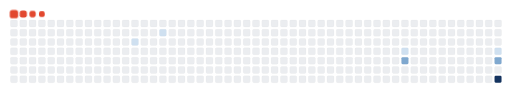
t = 0.00 s
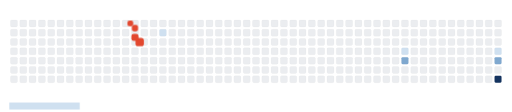
t = 1.65 s
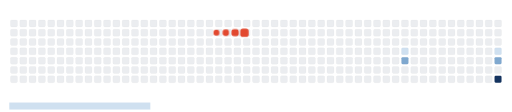
t = 2.88 s
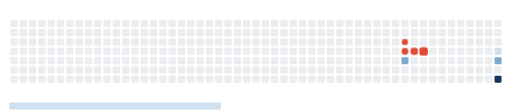
t = 5.00 s
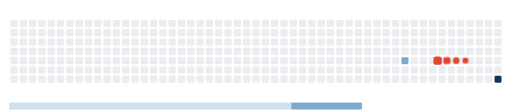
t = 6.55 s
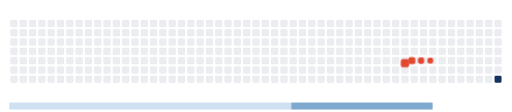
t = 6.93 s

The animated SVG that drew these frames (rendered in a browser with its animation timeline set to each time). Animation: 14 CSS @keyframes rules; frames cover the first 6.93 s, repeats indefinitely.

<svg viewBox="-16 -32 880 192" width="880" height="192" xmlns="http://www.w3.org/2000/svg"><desc>Generated with https://github.com/Platane/snk</desc><style>:root{--cb:#1b1f230a;--cs:#e2482f;--ce:#ebedf0;--c0:#ebedf0;--c1:#cfe0f0;--c2:#7fa8cf;--c3:#2a6fb0;--c4:#14335f}.c{shape-rendering:geometricPrecision;fill:var(--ce);stroke-width:1px;stroke:var(--cb);animation:none 14100ms linear infinite;width:12px;height:12px}@keyframes c0{11.34%{fill:var(--c1)}11.36%,100%{fill:var(--ce)}}.c.c0{fill:var(--c1);animation-name:c0}@keyframes c1{14.17%{fill:var(--c1)}14.19%,100%{fill:var(--ce)}}.c.c1{fill:var(--c1);animation-name:c1}@keyframes c2{34.03%{fill:var(--c1)}34.05%,100%{fill:var(--ce)}}.c.c2{fill:var(--c1);animation-name:c2}@keyframes c3{48.93%{fill:var(--c2)}48.95%,100%{fill:var(--ce)}}.c.c3{fill:var(--c2);animation-name:c3}@keyframes c4{41.12%{fill:var(--c1)}41.14%,100%{fill:var(--ce)}}.c.c4{fill:var(--c1);animation-name:c4}@keyframes c5{41.83%{fill:var(--c2)}41.85%,100%{fill:var(--ce)}}.c.c5{fill:var(--c2);animation-name:c5}@keyframes c6{57.44%{fill:var(--c4)}57.46%,100%{fill:var(--ce)}}.c.c6{fill:var(--c4);animation-name:c6}.u{transform-origin:0 0;transform:scale(0,1);animation:none linear 14100ms infinite}@keyframes u0{11.34%{transform:scale(0.000,1)}11.36%,14.17%{transform:scale(0.250,1)}14.19%,34.03%{transform:scale(0.500,1)}34.05%,41.12%{transform:scale(0.750,1)}41.14%,100%{transform:scale(1.000,1)}}.u.u0{fill:var(--c1);animation-name:u0;transform-origin:0.0px 0}@keyframes u1{41.83%{transform:scale(0.000,1)}41.85%,48.93%{transform:scale(0.500,1)}48.95%,100%{transform:scale(1.000,1)}}.u.u1{fill:var(--c2);animation-name:u1;transform-origin:484.6px 0}@keyframes u2{57.44%{transform:scale(0.000,1)}57.46%,100%{transform:scale(1.000,1)}}.u.u2{fill:var(--c4);animation-name:u2;transform-origin:726.9px 0}.s{shape-rendering:geometricPrecision;fill:var(--cs);animation:none linear 14100ms infinite}@keyframes s0{0%,99.29%{transform:translate(0px,-16px)}0.71%{transform:translate(0px,0px)}9.93%{transform:translate(208px,0px)}11.35%{transform:translate(208px,32px)}13.48%{transform:translate(256px,32px)}14.18%{transform:translate(256px,16px)}32.62%{transform:translate(672px,16px)}34.04%{transform:translate(672px,48px)}41.13%{transform:translate(832px,48px)}41.84%{transform:translate(832px,64px)}48.94%{transform:translate(672px,64px)}49.65%{transform:translate(672px,80px)}56.74%{transform:translate(832px,80px)}57.45%{transform:translate(832px,96px)}90.78%{transform:translate(80px,96px)}92.91%{transform:translate(80px,48px)}93.62%{transform:translate(64px,48px)}94.33%{transform:translate(64px,32px)}95.04%{transform:translate(48px,32px)}97.16%{transform:translate(48px,-16px)}}.s.s0{transform:translate(0px,-16px);animation-name:s0}@keyframes s1{0%,99.29%{transform:translate(16px,-16px)}0.71%{transform:translate(0px,-16px)}1.42%{transform:translate(0px,0px)}10.64%{transform:translate(208px,0px)}12.06%{transform:translate(208px,32px)}14.18%{transform:translate(256px,32px)}14.89%{transform:translate(256px,16px)}33.33%{transform:translate(672px,16px)}34.75%{transform:translate(672px,48px)}41.84%{transform:translate(832px,48px)}42.55%{transform:translate(832px,64px)}49.65%{transform:translate(672px,64px)}50.35%{transform:translate(672px,80px)}57.45%{transform:translate(832px,80px)}58.16%{transform:translate(832px,96px)}91.49%{transform:translate(80px,96px)}93.62%{transform:translate(80px,48px)}94.33%{transform:translate(64px,48px)}95.04%{transform:translate(64px,32px)}95.74%{transform:translate(48px,32px)}97.87%{transform:translate(48px,-16px)}}.s.s1{transform:translate(16px,-16px);animation-name:s1}@keyframes s2{0%,99.29%{transform:translate(32px,-16px)}1.42%{transform:translate(0px,-16px)}2.13%{transform:translate(0px,0px)}11.35%{transform:translate(208px,0px)}12.77%{transform:translate(208px,32px)}14.89%{transform:translate(256px,32px)}15.6%{transform:translate(256px,16px)}34.04%{transform:translate(672px,16px)}35.46%{transform:translate(672px,48px)}42.55%{transform:translate(832px,48px)}43.26%{transform:translate(832px,64px)}50.35%{transform:translate(672px,64px)}51.06%{transform:translate(672px,80px)}58.16%{transform:translate(832px,80px)}58.87%{transform:translate(832px,96px)}92.2%{transform:translate(80px,96px)}94.33%{transform:translate(80px,48px)}95.04%{transform:translate(64px,48px)}95.74%{transform:translate(64px,32px)}96.45%{transform:translate(48px,32px)}98.58%{transform:translate(48px,-16px)}}.s.s2{transform:translate(32px,-16px);animation-name:s2}@keyframes s3{0%,99.29%{transform:translate(48px,-16px)}2.13%{transform:translate(0px,-16px)}2.84%{transform:translate(0px,0px)}12.06%{transform:translate(208px,0px)}13.48%{transform:translate(208px,32px)}15.6%{transform:translate(256px,32px)}16.31%{transform:translate(256px,16px)}34.75%{transform:translate(672px,16px)}36.17%{transform:translate(672px,48px)}43.26%{transform:translate(832px,48px)}43.97%{transform:translate(832px,64px)}51.06%{transform:translate(672px,64px)}51.77%{transform:translate(672px,80px)}58.87%{transform:translate(832px,80px)}59.57%{transform:translate(832px,96px)}92.91%{transform:translate(80px,96px)}95.04%{transform:translate(80px,48px)}95.74%{transform:translate(64px,48px)}96.45%{transform:translate(64px,32px)}97.16%{transform:translate(48px,32px)}}.s.s3{transform:translate(48px,-16px);animation-name:s3}</style><rect class="c" x="2" y="2" rx="2" ry="2"/><rect class="c" x="2" y="18" rx="2" ry="2"/><rect class="c" x="2" y="34" rx="2" ry="2"/><rect class="c" x="2" y="50" rx="2" ry="2"/><rect class="c" x="2" y="66" rx="2" ry="2"/><rect class="c" x="2" y="82" rx="2" ry="2"/><rect class="c" x="2" y="98" rx="2" ry="2"/><rect class="c" x="18" y="2" rx="2" ry="2"/><rect class="c" x="18" y="18" rx="2" ry="2"/><rect class="c" x="18" y="34" rx="2" ry="2"/><rect class="c" x="18" y="50" rx="2" ry="2"/><rect class="c" x="18" y="66" rx="2" ry="2"/><rect class="c" x="18" y="82" rx="2" ry="2"/><rect class="c" x="18" y="98" rx="2" ry="2"/><rect class="c" x="34" y="2" rx="2" ry="2"/><rect class="c" x="34" y="18" rx="2" ry="2"/><rect class="c" x="34" y="34" rx="2" ry="2"/><rect class="c" x="34" y="50" rx="2" ry="2"/><rect class="c" x="34" y="66" rx="2" ry="2"/><rect class="c" x="34" y="82" rx="2" ry="2"/><rect class="c" x="34" y="98" rx="2" ry="2"/><rect class="c" x="50" y="2" rx="2" ry="2"/><rect class="c" x="50" y="18" rx="2" ry="2"/><rect class="c" x="50" y="34" rx="2" ry="2"/><rect class="c" x="50" y="50" rx="2" ry="2"/><rect class="c" x="50" y="66" rx="2" ry="2"/><rect class="c" x="50" y="82" rx="2" ry="2"/><rect class="c" x="50" y="98" rx="2" ry="2"/><rect class="c" x="66" y="2" rx="2" ry="2"/><rect class="c" x="66" y="18" rx="2" ry="2"/><rect class="c" x="66" y="34" rx="2" ry="2"/><rect class="c" x="66" y="50" rx="2" ry="2"/><rect class="c" x="66" y="66" rx="2" ry="2"/><rect class="c" x="66" y="82" rx="2" ry="2"/><rect class="c" x="66" y="98" rx="2" ry="2"/><rect class="c" x="82" y="2" rx="2" ry="2"/><rect class="c" x="82" y="18" rx="2" ry="2"/><rect class="c" x="82" y="34" rx="2" ry="2"/><rect class="c" x="82" y="50" rx="2" ry="2"/><rect class="c" x="82" y="66" rx="2" ry="2"/><rect class="c" x="82" y="82" rx="2" ry="2"/><rect class="c" x="82" y="98" rx="2" ry="2"/><rect class="c" x="98" y="2" rx="2" ry="2"/><rect class="c" x="98" y="18" rx="2" ry="2"/><rect class="c" x="98" y="34" rx="2" ry="2"/><rect class="c" x="98" y="50" rx="2" ry="2"/><rect class="c" x="98" y="66" rx="2" ry="2"/><rect class="c" x="98" y="82" rx="2" ry="2"/><rect class="c" x="98" y="98" rx="2" ry="2"/><rect class="c" x="114" y="2" rx="2" ry="2"/><rect class="c" x="114" y="18" rx="2" ry="2"/><rect class="c" x="114" y="34" rx="2" ry="2"/><rect class="c" x="114" y="50" rx="2" ry="2"/><rect class="c" x="114" y="66" rx="2" ry="2"/><rect class="c" x="114" y="82" rx="2" ry="2"/><rect class="c" x="114" y="98" rx="2" ry="2"/><rect class="c" x="130" y="2" rx="2" ry="2"/><rect class="c" x="130" y="18" rx="2" ry="2"/><rect class="c" x="130" y="34" rx="2" ry="2"/><rect class="c" x="130" y="50" rx="2" ry="2"/><rect class="c" x="130" y="66" rx="2" ry="2"/><rect class="c" x="130" y="82" rx="2" ry="2"/><rect class="c" x="130" y="98" rx="2" ry="2"/><rect class="c" x="146" y="2" rx="2" ry="2"/><rect class="c" x="146" y="18" rx="2" ry="2"/><rect class="c" x="146" y="34" rx="2" ry="2"/><rect class="c" x="146" y="50" rx="2" ry="2"/><rect class="c" x="146" y="66" rx="2" ry="2"/><rect class="c" x="146" y="82" rx="2" ry="2"/><rect class="c" x="146" y="98" rx="2" ry="2"/><rect class="c" x="162" y="2" rx="2" ry="2"/><rect class="c" x="162" y="18" rx="2" ry="2"/><rect class="c" x="162" y="34" rx="2" ry="2"/><rect class="c" x="162" y="50" rx="2" ry="2"/><rect class="c" x="162" y="66" rx="2" ry="2"/><rect class="c" x="162" y="82" rx="2" ry="2"/><rect class="c" x="162" y="98" rx="2" ry="2"/><rect class="c" x="178" y="2" rx="2" ry="2"/><rect class="c" x="178" y="18" rx="2" ry="2"/><rect class="c" x="178" y="34" rx="2" ry="2"/><rect class="c" x="178" y="50" rx="2" ry="2"/><rect class="c" x="178" y="66" rx="2" ry="2"/><rect class="c" x="178" y="82" rx="2" ry="2"/><rect class="c" x="178" y="98" rx="2" ry="2"/><rect class="c" x="194" y="2" rx="2" ry="2"/><rect class="c" x="194" y="18" rx="2" ry="2"/><rect class="c" x="194" y="34" rx="2" ry="2"/><rect class="c" x="194" y="50" rx="2" ry="2"/><rect class="c" x="194" y="66" rx="2" ry="2"/><rect class="c" x="194" y="82" rx="2" ry="2"/><rect class="c" x="194" y="98" rx="2" ry="2"/><rect class="c" x="210" y="2" rx="2" ry="2"/><rect class="c" x="210" y="18" rx="2" ry="2"/><rect class="c c0" x="210" y="34" rx="2" ry="2"/><rect class="c" x="210" y="50" rx="2" ry="2"/><rect class="c" x="210" y="66" rx="2" ry="2"/><rect class="c" x="210" y="82" rx="2" ry="2"/><rect class="c" x="210" y="98" rx="2" ry="2"/><rect class="c" x="226" y="2" rx="2" ry="2"/><rect class="c" x="226" y="18" rx="2" ry="2"/><rect class="c" x="226" y="34" rx="2" ry="2"/><rect class="c" x="226" y="50" rx="2" ry="2"/><rect class="c" x="226" y="66" rx="2" ry="2"/><rect class="c" x="226" y="82" rx="2" ry="2"/><rect class="c" x="226" y="98" rx="2" ry="2"/><rect class="c" x="242" y="2" rx="2" ry="2"/><rect class="c" x="242" y="18" rx="2" ry="2"/><rect class="c" x="242" y="34" rx="2" ry="2"/><rect class="c" x="242" y="50" rx="2" ry="2"/><rect class="c" x="242" y="66" rx="2" ry="2"/><rect class="c" x="242" y="82" rx="2" ry="2"/><rect class="c" x="242" y="98" rx="2" ry="2"/><rect class="c" x="258" y="2" rx="2" ry="2"/><rect class="c c1" x="258" y="18" rx="2" ry="2"/><rect class="c" x="258" y="34" rx="2" ry="2"/><rect class="c" x="258" y="50" rx="2" ry="2"/><rect class="c" x="258" y="66" rx="2" ry="2"/><rect class="c" x="258" y="82" rx="2" ry="2"/><rect class="c" x="258" y="98" rx="2" ry="2"/><rect class="c" x="274" y="2" rx="2" ry="2"/><rect class="c" x="274" y="18" rx="2" ry="2"/><rect class="c" x="274" y="34" rx="2" ry="2"/><rect class="c" x="274" y="50" rx="2" ry="2"/><rect class="c" x="274" y="66" rx="2" ry="2"/><rect class="c" x="274" y="82" rx="2" ry="2"/><rect class="c" x="274" y="98" rx="2" ry="2"/><rect class="c" x="290" y="2" rx="2" ry="2"/><rect class="c" x="290" y="18" rx="2" ry="2"/><rect class="c" x="290" y="34" rx="2" ry="2"/><rect class="c" x="290" y="50" rx="2" ry="2"/><rect class="c" x="290" y="66" rx="2" ry="2"/><rect class="c" x="290" y="82" rx="2" ry="2"/><rect class="c" x="290" y="98" rx="2" ry="2"/><rect class="c" x="306" y="2" rx="2" ry="2"/><rect class="c" x="306" y="18" rx="2" ry="2"/><rect class="c" x="306" y="34" rx="2" ry="2"/><rect class="c" x="306" y="50" rx="2" ry="2"/><rect class="c" x="306" y="66" rx="2" ry="2"/><rect class="c" x="306" y="82" rx="2" ry="2"/><rect class="c" x="306" y="98" rx="2" ry="2"/><rect class="c" x="322" y="2" rx="2" ry="2"/><rect class="c" x="322" y="18" rx="2" ry="2"/><rect class="c" x="322" y="34" rx="2" ry="2"/><rect class="c" x="322" y="50" rx="2" ry="2"/><rect class="c" x="322" y="66" rx="2" ry="2"/><rect class="c" x="322" y="82" rx="2" ry="2"/><rect class="c" x="322" y="98" rx="2" ry="2"/><rect class="c" x="338" y="2" rx="2" ry="2"/><rect class="c" x="338" y="18" rx="2" ry="2"/><rect class="c" x="338" y="34" rx="2" ry="2"/><rect class="c" x="338" y="50" rx="2" ry="2"/><rect class="c" x="338" y="66" rx="2" ry="2"/><rect class="c" x="338" y="82" rx="2" ry="2"/><rect class="c" x="338" y="98" rx="2" ry="2"/><rect class="c" x="354" y="2" rx="2" ry="2"/><rect class="c" x="354" y="18" rx="2" ry="2"/><rect class="c" x="354" y="34" rx="2" ry="2"/><rect class="c" x="354" y="50" rx="2" ry="2"/><rect class="c" x="354" y="66" rx="2" ry="2"/><rect class="c" x="354" y="82" rx="2" ry="2"/><rect class="c" x="354" y="98" rx="2" ry="2"/><rect class="c" x="370" y="2" rx="2" ry="2"/><rect class="c" x="370" y="18" rx="2" ry="2"/><rect class="c" x="370" y="34" rx="2" ry="2"/><rect class="c" x="370" y="50" rx="2" ry="2"/><rect class="c" x="370" y="66" rx="2" ry="2"/><rect class="c" x="370" y="82" rx="2" ry="2"/><rect class="c" x="370" y="98" rx="2" ry="2"/><rect class="c" x="386" y="2" rx="2" ry="2"/><rect class="c" x="386" y="18" rx="2" ry="2"/><rect class="c" x="386" y="34" rx="2" ry="2"/><rect class="c" x="386" y="50" rx="2" ry="2"/><rect class="c" x="386" y="66" rx="2" ry="2"/><rect class="c" x="386" y="82" rx="2" ry="2"/><rect class="c" x="386" y="98" rx="2" ry="2"/><rect class="c" x="402" y="2" rx="2" ry="2"/><rect class="c" x="402" y="18" rx="2" ry="2"/><rect class="c" x="402" y="34" rx="2" ry="2"/><rect class="c" x="402" y="50" rx="2" ry="2"/><rect class="c" x="402" y="66" rx="2" ry="2"/><rect class="c" x="402" y="82" rx="2" ry="2"/><rect class="c" x="402" y="98" rx="2" ry="2"/><rect class="c" x="418" y="2" rx="2" ry="2"/><rect class="c" x="418" y="18" rx="2" ry="2"/><rect class="c" x="418" y="34" rx="2" ry="2"/><rect class="c" x="418" y="50" rx="2" ry="2"/><rect class="c" x="418" y="66" rx="2" ry="2"/><rect class="c" x="418" y="82" rx="2" ry="2"/><rect class="c" x="418" y="98" rx="2" ry="2"/><rect class="c" x="434" y="2" rx="2" ry="2"/><rect class="c" x="434" y="18" rx="2" ry="2"/><rect class="c" x="434" y="34" rx="2" ry="2"/><rect class="c" x="434" y="50" rx="2" ry="2"/><rect class="c" x="434" y="66" rx="2" ry="2"/><rect class="c" x="434" y="82" rx="2" ry="2"/><rect class="c" x="434" y="98" rx="2" ry="2"/><rect class="c" x="450" y="2" rx="2" ry="2"/><rect class="c" x="450" y="18" rx="2" ry="2"/><rect class="c" x="450" y="34" rx="2" ry="2"/><rect class="c" x="450" y="50" rx="2" ry="2"/><rect class="c" x="450" y="66" rx="2" ry="2"/><rect class="c" x="450" y="82" rx="2" ry="2"/><rect class="c" x="450" y="98" rx="2" ry="2"/><rect class="c" x="466" y="2" rx="2" ry="2"/><rect class="c" x="466" y="18" rx="2" ry="2"/><rect class="c" x="466" y="34" rx="2" ry="2"/><rect class="c" x="466" y="50" rx="2" ry="2"/><rect class="c" x="466" y="66" rx="2" ry="2"/><rect class="c" x="466" y="82" rx="2" ry="2"/><rect class="c" x="466" y="98" rx="2" ry="2"/><rect class="c" x="482" y="2" rx="2" ry="2"/><rect class="c" x="482" y="18" rx="2" ry="2"/><rect class="c" x="482" y="34" rx="2" ry="2"/><rect class="c" x="482" y="50" rx="2" ry="2"/><rect class="c" x="482" y="66" rx="2" ry="2"/><rect class="c" x="482" y="82" rx="2" ry="2"/><rect class="c" x="482" y="98" rx="2" ry="2"/><rect class="c" x="498" y="2" rx="2" ry="2"/><rect class="c" x="498" y="18" rx="2" ry="2"/><rect class="c" x="498" y="34" rx="2" ry="2"/><rect class="c" x="498" y="50" rx="2" ry="2"/><rect class="c" x="498" y="66" rx="2" ry="2"/><rect class="c" x="498" y="82" rx="2" ry="2"/><rect class="c" x="498" y="98" rx="2" ry="2"/><rect class="c" x="514" y="2" rx="2" ry="2"/><rect class="c" x="514" y="18" rx="2" ry="2"/><rect class="c" x="514" y="34" rx="2" ry="2"/><rect class="c" x="514" y="50" rx="2" ry="2"/><rect class="c" x="514" y="66" rx="2" ry="2"/><rect class="c" x="514" y="82" rx="2" ry="2"/><rect class="c" x="514" y="98" rx="2" ry="2"/><rect class="c" x="530" y="2" rx="2" ry="2"/><rect class="c" x="530" y="18" rx="2" ry="2"/><rect class="c" x="530" y="34" rx="2" ry="2"/><rect class="c" x="530" y="50" rx="2" ry="2"/><rect class="c" x="530" y="66" rx="2" ry="2"/><rect class="c" x="530" y="82" rx="2" ry="2"/><rect class="c" x="530" y="98" rx="2" ry="2"/><rect class="c" x="546" y="2" rx="2" ry="2"/><rect class="c" x="546" y="18" rx="2" ry="2"/><rect class="c" x="546" y="34" rx="2" ry="2"/><rect class="c" x="546" y="50" rx="2" ry="2"/><rect class="c" x="546" y="66" rx="2" ry="2"/><rect class="c" x="546" y="82" rx="2" ry="2"/><rect class="c" x="546" y="98" rx="2" ry="2"/><rect class="c" x="562" y="2" rx="2" ry="2"/><rect class="c" x="562" y="18" rx="2" ry="2"/><rect class="c" x="562" y="34" rx="2" ry="2"/><rect class="c" x="562" y="50" rx="2" ry="2"/><rect class="c" x="562" y="66" rx="2" ry="2"/><rect class="c" x="562" y="82" rx="2" ry="2"/><rect class="c" x="562" y="98" rx="2" ry="2"/><rect class="c" x="578" y="2" rx="2" ry="2"/><rect class="c" x="578" y="18" rx="2" ry="2"/><rect class="c" x="578" y="34" rx="2" ry="2"/><rect class="c" x="578" y="50" rx="2" ry="2"/><rect class="c" x="578" y="66" rx="2" ry="2"/><rect class="c" x="578" y="82" rx="2" ry="2"/><rect class="c" x="578" y="98" rx="2" ry="2"/><rect class="c" x="594" y="2" rx="2" ry="2"/><rect class="c" x="594" y="18" rx="2" ry="2"/><rect class="c" x="594" y="34" rx="2" ry="2"/><rect class="c" x="594" y="50" rx="2" ry="2"/><rect class="c" x="594" y="66" rx="2" ry="2"/><rect class="c" x="594" y="82" rx="2" ry="2"/><rect class="c" x="594" y="98" rx="2" ry="2"/><rect class="c" x="610" y="2" rx="2" ry="2"/><rect class="c" x="610" y="18" rx="2" ry="2"/><rect class="c" x="610" y="34" rx="2" ry="2"/><rect class="c" x="610" y="50" rx="2" ry="2"/><rect class="c" x="610" y="66" rx="2" ry="2"/><rect class="c" x="610" y="82" rx="2" ry="2"/><rect class="c" x="610" y="98" rx="2" ry="2"/><rect class="c" x="626" y="2" rx="2" ry="2"/><rect class="c" x="626" y="18" rx="2" ry="2"/><rect class="c" x="626" y="34" rx="2" ry="2"/><rect class="c" x="626" y="50" rx="2" ry="2"/><rect class="c" x="626" y="66" rx="2" ry="2"/><rect class="c" x="626" y="82" rx="2" ry="2"/><rect class="c" x="626" y="98" rx="2" ry="2"/><rect class="c" x="642" y="2" rx="2" ry="2"/><rect class="c" x="642" y="18" rx="2" ry="2"/><rect class="c" x="642" y="34" rx="2" ry="2"/><rect class="c" x="642" y="50" rx="2" ry="2"/><rect class="c" x="642" y="66" rx="2" ry="2"/><rect class="c" x="642" y="82" rx="2" ry="2"/><rect class="c" x="642" y="98" rx="2" ry="2"/><rect class="c" x="658" y="2" rx="2" ry="2"/><rect class="c" x="658" y="18" rx="2" ry="2"/><rect class="c" x="658" y="34" rx="2" ry="2"/><rect class="c" x="658" y="50" rx="2" ry="2"/><rect class="c" x="658" y="66" rx="2" ry="2"/><rect class="c" x="658" y="82" rx="2" ry="2"/><rect class="c" x="658" y="98" rx="2" ry="2"/><rect class="c" x="674" y="2" rx="2" ry="2"/><rect class="c" x="674" y="18" rx="2" ry="2"/><rect class="c" x="674" y="34" rx="2" ry="2"/><rect class="c c2" x="674" y="50" rx="2" ry="2"/><rect class="c c3" x="674" y="66" rx="2" ry="2"/><rect class="c" x="674" y="82" rx="2" ry="2"/><rect class="c" x="674" y="98" rx="2" ry="2"/><rect class="c" x="690" y="2" rx="2" ry="2"/><rect class="c" x="690" y="18" rx="2" ry="2"/><rect class="c" x="690" y="34" rx="2" ry="2"/><rect class="c" x="690" y="50" rx="2" ry="2"/><rect class="c" x="690" y="66" rx="2" ry="2"/><rect class="c" x="690" y="82" rx="2" ry="2"/><rect class="c" x="690" y="98" rx="2" ry="2"/><rect class="c" x="706" y="2" rx="2" ry="2"/><rect class="c" x="706" y="18" rx="2" ry="2"/><rect class="c" x="706" y="34" rx="2" ry="2"/><rect class="c" x="706" y="50" rx="2" ry="2"/><rect class="c" x="706" y="66" rx="2" ry="2"/><rect class="c" x="706" y="82" rx="2" ry="2"/><rect class="c" x="706" y="98" rx="2" ry="2"/><rect class="c" x="722" y="2" rx="2" ry="2"/><rect class="c" x="722" y="18" rx="2" ry="2"/><rect class="c" x="722" y="34" rx="2" ry="2"/><rect class="c" x="722" y="50" rx="2" ry="2"/><rect class="c" x="722" y="66" rx="2" ry="2"/><rect class="c" x="722" y="82" rx="2" ry="2"/><rect class="c" x="722" y="98" rx="2" ry="2"/><rect class="c" x="738" y="2" rx="2" ry="2"/><rect class="c" x="738" y="18" rx="2" ry="2"/><rect class="c" x="738" y="34" rx="2" ry="2"/><rect class="c" x="738" y="50" rx="2" ry="2"/><rect class="c" x="738" y="66" rx="2" ry="2"/><rect class="c" x="738" y="82" rx="2" ry="2"/><rect class="c" x="738" y="98" rx="2" ry="2"/><rect class="c" x="754" y="2" rx="2" ry="2"/><rect class="c" x="754" y="18" rx="2" ry="2"/><rect class="c" x="754" y="34" rx="2" ry="2"/><rect class="c" x="754" y="50" rx="2" ry="2"/><rect class="c" x="754" y="66" rx="2" ry="2"/><rect class="c" x="754" y="82" rx="2" ry="2"/><rect class="c" x="754" y="98" rx="2" ry="2"/><rect class="c" x="770" y="2" rx="2" ry="2"/><rect class="c" x="770" y="18" rx="2" ry="2"/><rect class="c" x="770" y="34" rx="2" ry="2"/><rect class="c" x="770" y="50" rx="2" ry="2"/><rect class="c" x="770" y="66" rx="2" ry="2"/><rect class="c" x="770" y="82" rx="2" ry="2"/><rect class="c" x="770" y="98" rx="2" ry="2"/><rect class="c" x="786" y="2" rx="2" ry="2"/><rect class="c" x="786" y="18" rx="2" ry="2"/><rect class="c" x="786" y="34" rx="2" ry="2"/><rect class="c" x="786" y="50" rx="2" ry="2"/><rect class="c" x="786" y="66" rx="2" ry="2"/><rect class="c" x="786" y="82" rx="2" ry="2"/><rect class="c" x="786" y="98" rx="2" ry="2"/><rect class="c" x="802" y="2" rx="2" ry="2"/><rect class="c" x="802" y="18" rx="2" ry="2"/><rect class="c" x="802" y="34" rx="2" ry="2"/><rect class="c" x="802" y="50" rx="2" ry="2"/><rect class="c" x="802" y="66" rx="2" ry="2"/><rect class="c" x="802" y="82" rx="2" ry="2"/><rect class="c" x="802" y="98" rx="2" ry="2"/><rect class="c" x="818" y="2" rx="2" ry="2"/><rect class="c" x="818" y="18" rx="2" ry="2"/><rect class="c" x="818" y="34" rx="2" ry="2"/><rect class="c" x="818" y="50" rx="2" ry="2"/><rect class="c" x="818" y="66" rx="2" ry="2"/><rect class="c" x="818" y="82" rx="2" ry="2"/><rect class="c" x="818" y="98" rx="2" ry="2"/><rect class="c" x="834" y="2" rx="2" ry="2"/><rect class="c" x="834" y="18" rx="2" ry="2"/><rect class="c" x="834" y="34" rx="2" ry="2"/><rect class="c c4" x="834" y="50" rx="2" ry="2"/><rect class="c c5" x="834" y="66" rx="2" ry="2"/><rect class="c" x="834" y="82" rx="2" ry="2"/><rect class="c c6" x="834" y="98" rx="2" ry="2"/><rect class="u u0" height="12" width="485.2" x="0.0" y="144"/><rect class="u u1" height="12" width="242.9" x="484.6" y="144"/><rect class="u u2" height="12" width="121.7" x="726.9" y="144"/><rect class="s s0" x="0.8" y="0.8" width="14.4" height="14.4" rx="4.5" ry="4.5"/><rect class="s s1" x="1.8" y="1.8" width="12.3" height="12.3" rx="4.1" ry="4.1"/><rect class="s s2" x="2.6" y="2.6" width="10.8" height="10.8" rx="3.6" ry="3.6"/><rect class="s s3" x="3.0" y="3.0" width="9.9" height="9.9" rx="3.3" ry="3.3"/></svg>
